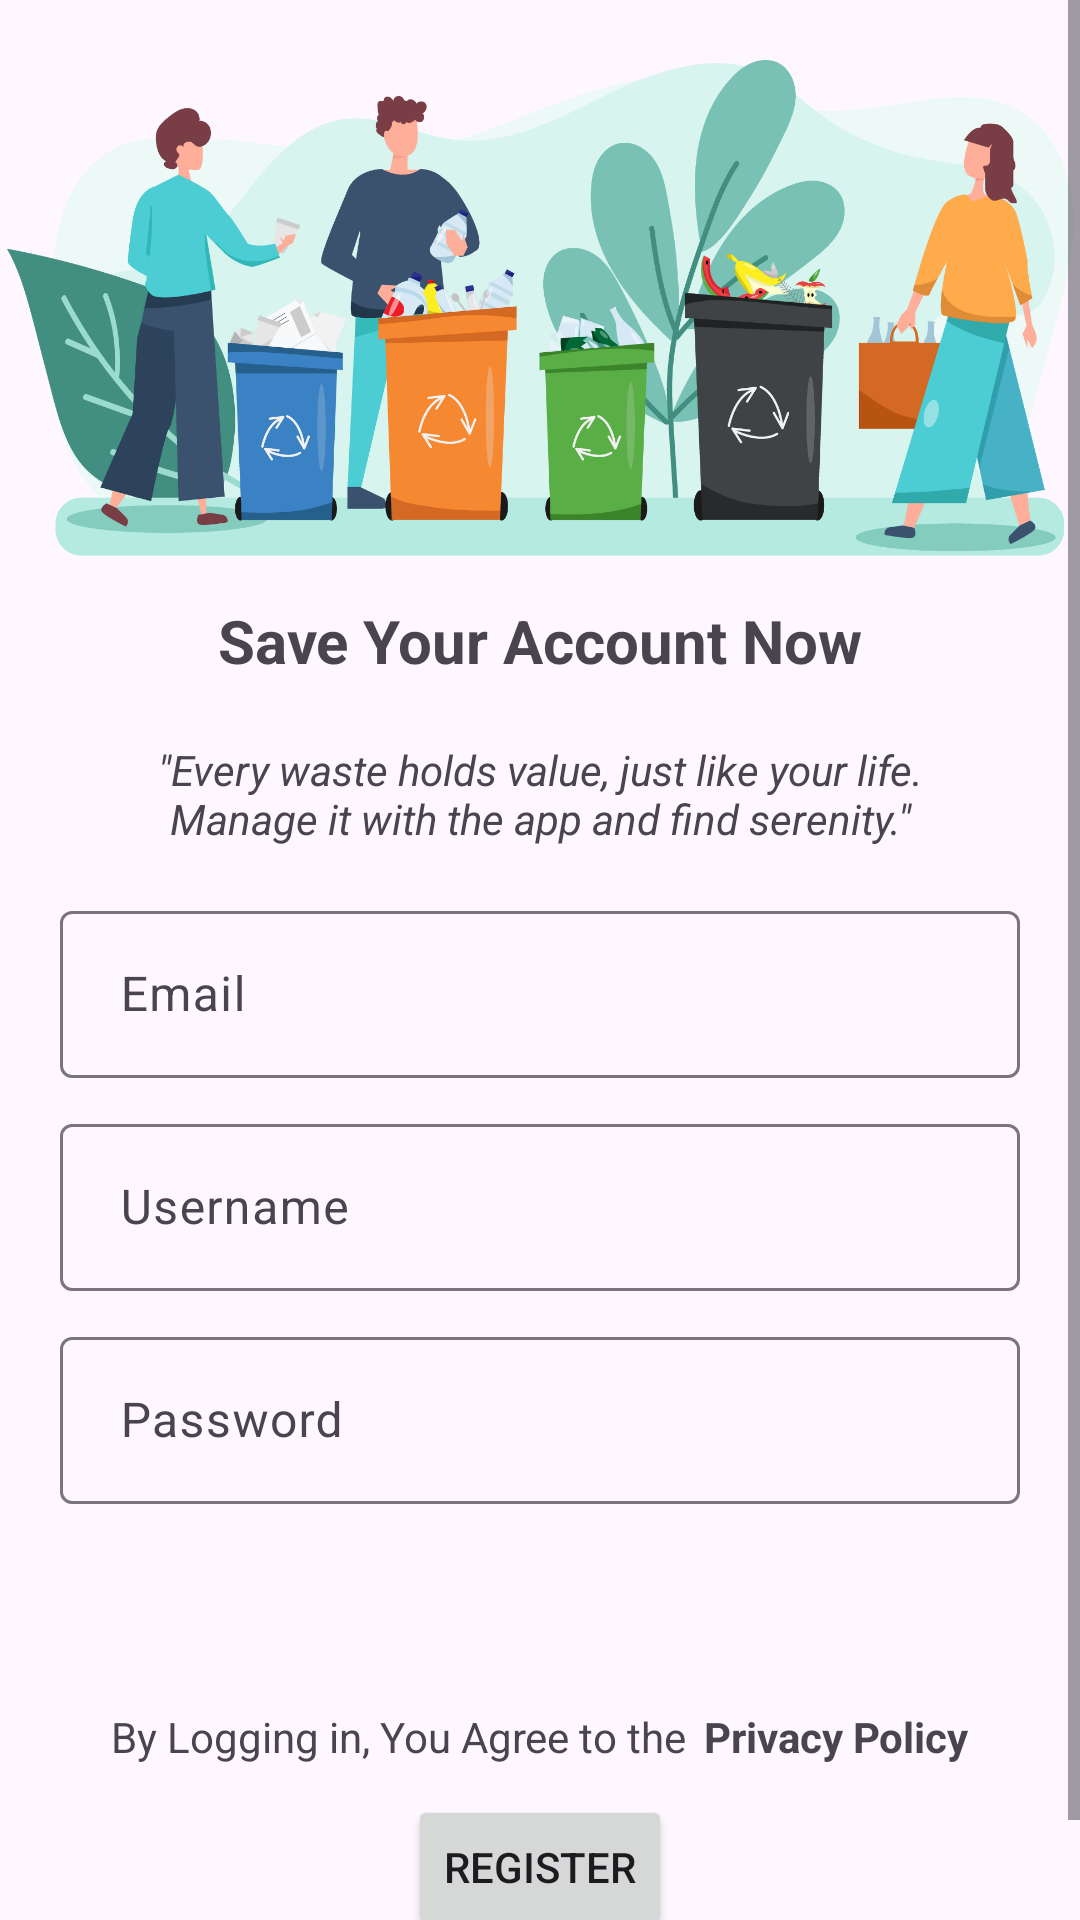

Write the Android layout XML for this screen, with the resource values it uses.
<!-- AndroidManifest.xml: application theme Theme.Material3.Light -->
<!-- res/layout/activity_register.xml -->
<?xml version="1.0" encoding="utf-8"?>
<ScrollView
    xmlns:android="http://schemas.android.com/apk/res/android"
    xmlns:app="http://schemas.android.com/apk/res-auto"
    xmlns:tools="http://schemas.android.com/tools"
    android:layout_width="match_parent"
    android:layout_height="match_parent"
    android:fillViewport="true">

    <LinearLayout
        android:layout_width="match_parent"
        android:layout_height="wrap_content"
        android:orientation="vertical"
        android:gravity="center"
        tools:context=".Register">

        <ImageView
            android:id="@+id/appIcon"
            android:layout_width="391dp"
            android:layout_height="200dp"
            android:layout_centerHorizontal="true"
            android:layout_marginTop="0dp"
            android:adjustViewBounds="true"
            android:maxWidth="200dp"
            android:maxHeight="200dp"
            android:scaleType="centerInside"
            android:src="@drawable/untitled_design__10_" />

        <TextView
            android:layout_width="match_parent"
            android:layout_height="wrap_content"
            android:layout_marginBottom="20sp"
            android:gravity="center"
            android:text="@string/register"
            android:textSize="20sp"
            android:textStyle="bold" />

        <TextView
            android:id="@+id/registerText"
            android:text="@string/reistertext"
            android:textStyle="italic"
            android:textSize="14sp"
            android:gravity="center"
            android:layout_marginLeft="40dp"
            android:layout_marginRight="40dp"
            android:layout_marginBottom="16dp"
            android:layout_width="match_parent"
            android:layout_height="wrap_content"/>

        <com.google.android.material.textfield.TextInputLayout
            android:layout_width="match_parent"
            android:layout_height="wrap_content">

            <com.google.android.material.textfield.TextInputEditText
                android:id="@+id/email"
                android:layout_width="match_parent"
                android:layout_height="wrap_content"
                android:layout_marginStart="20dp"
                android:layout_marginTop="8dp"
                android:layout_marginEnd="20dp"
                android:layout_marginBottom="10dp"
                android:hint="@string/email"
                android:maxLines="1"
                android:paddingStart="20dp"
                android:paddingEnd="0dp" />
        </com.google.android.material.textfield.TextInputLayout>

        <com.google.android.material.textfield.TextInputLayout
            android:layout_width="match_parent"
            android:layout_height="wrap_content">

            <com.google.android.material.textfield.TextInputEditText
                android:id="@+id/username"
                android:hint="Username"
                android:layout_width="match_parent"
                android:layout_height="wrap_content"
                android:layout_marginStart="20dp"
                android:layout_marginTop="8dp"
                android:layout_marginEnd="20dp"
                android:layout_marginBottom="10dp"
                android:maxLines="1"
                android:paddingStart="20dp"
                android:paddingEnd="0dp" />
        </com.google.android.material.textfield.TextInputLayout>

        <com.google.android.material.textfield.TextInputLayout
            android:layout_width="match_parent"
            android:layout_height="wrap_content">

            <com.google.android.material.textfield.TextInputEditText
                android:id="@+id/password"
                android:hint="@string/password"
                android:layout_width="match_parent"
                android:layout_height="wrap_content"
                android:layout_marginStart="20dp"
                android:layout_marginTop="8dp"
                android:layout_marginEnd="20dp"
                android:layout_marginBottom="10dp"
                android:maxLines="1"
                android:paddingStart="20dp"
                android:paddingEnd="0dp" />
        </com.google.android.material.textfield.TextInputLayout>

        <ProgressBar
            android:id="@+id/progressBar"
            android:layout_width="wrap_content"
            android:layout_height="wrap_content"
            android:visibility="invisible" />

        <LinearLayout
            android:layout_width="wrap_content"
            android:layout_height="wrap_content"
            android:orientation="horizontal"
            android:layout_gravity="center"
            android:layout_marginTop="10dp"
            android:layout_marginBottom="10dp">

            <TextView
                android:layout_width="wrap_content"
                android:layout_height="wrap_content"
                android:text="By Logging in, You Agree to the"/>
            <TextView
                android:id="@+id/privacypl"
                android:text="Privacy Policy"
                android:layout_width="wrap_content"
                android:layout_height="wrap_content"
                android:layout_marginLeft="6dp"
                android:textStyle="bold"/>
        </LinearLayout>

        <Button
            android:text="Register"
            android:id="@+id/btn_register"
            android:layout_width="wrap_content"
            android:layout_height="wrap_content"/>

        <LinearLayout
            android:layout_width="wrap_content"
            android:layout_height="wrap_content"
            android:orientation="horizontal"
            android:layout_gravity="center"
            android:layout_marginTop="10dp">

            <TextView
                android:layout_width="wrap_content"
                android:layout_height="wrap_content"
                android:text="Have an account?"/>
            <TextView
                android:id="@+id/loginNow"
                android:text="@string/click_to_login"
                android:layout_width="wrap_content"
                android:layout_height="wrap_content"
                android:layout_marginLeft="6dp"
                android:textStyle="bold"/>
        </LinearLayout>
    </LinearLayout>
</ScrollView>
<!-- resources referenced by this layout -->
<resources>
  <!-- drawable untitled_design__10_: png bitmap (drawable, 371678 bytes) -->
  <string name="click_to_login">Login</string>
  <string name="email">Email</string>
  <string name="password">Password</string>
  <string name="register">Save Your Account Now</string>
  <string name="reistertext">\"Every waste holds value, just like your life. Manage it with the app and find serenity.\"</string>
</resources>
